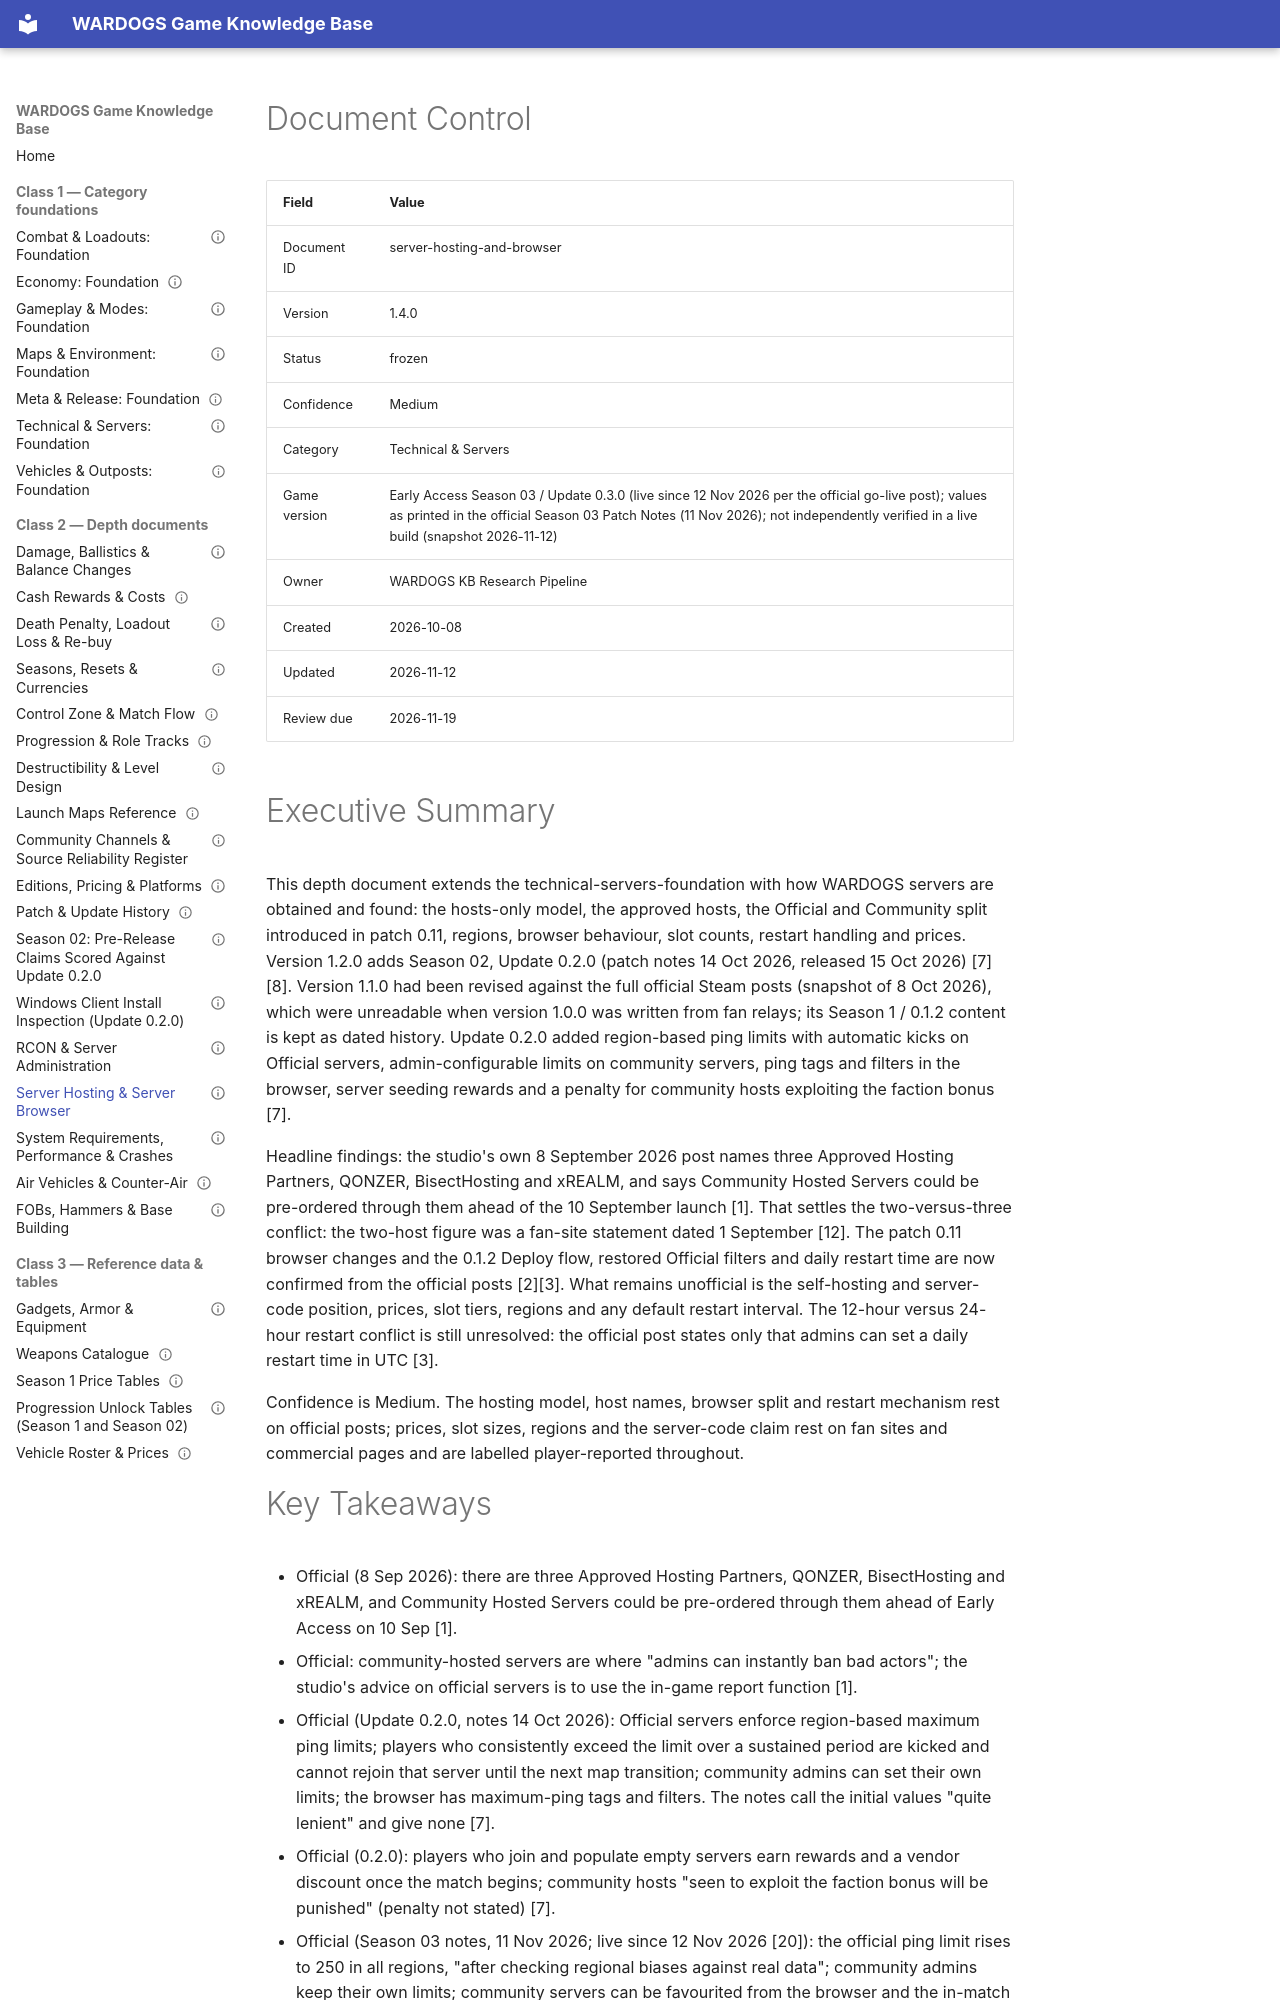

repository: VainAsher/wardogs-game-knowledge-base · page: technical-servers/server-hosting-and-browser/index.html · generator: mkdocs

---
id: server-hosting-and-browser
title: "Server Hosting & Server Browser"
version: 1.4.0
status: frozen
confidence: Medium
category: Technical & Servers
topic: "Official vs community servers, approved hosts, regions, browser behaviour, restarts"
market: Global
game_version: "Early Access Season 03 / Update 0.3.0 (live since 12 Nov 2026 per the official go-live post); values as printed in the official Season 03 Patch Notes (11 Nov 2026); not independently verified in a live build (snapshot 2026-11-12)"
document_type: depth
created: 2026-10-08
updated: 2026-11-12
review_due: 2026-11-19
sources_verified: 2026-11-12
supersedes: null
related: [technical-servers-foundation, rcon-and-server-admin, meta-release-foundation]
tags: [servers, hosting, server-browser, community-servers, approved-hosts]
---

# Document Control

| Field | Value |
|-------|-------|
| Document ID | server-hosting-and-browser |
| Version | 1.4.0 |
| Status | frozen |
| Confidence | Medium |
| Category | Technical & Servers |
| Game version | Early Access Season 03 / Update 0.3.0 (live since 12 Nov 2026 per the official go-live post); values as printed in the official Season 03 Patch Notes (11 Nov 2026); not independently verified in a live build (snapshot 2026-11-12) |
| Owner | WARDOGS KB Research Pipeline |
| Created | 2026-10-08 |
| Updated | 2026-11-12 |
| Review due | 2026-11-19 |

# Executive Summary

This depth document extends the technical-servers-foundation with how WARDOGS servers are obtained and found: the hosts-only model, the approved hosts, the Official and Community split introduced in patch 0.11, regions, browser behaviour, slot counts, restart handling and prices. Version 1.2.0 adds Season 02, Update 0.2.0 (patch notes 14 Oct 2026, released 15 Oct 2026) [7][8]. Version 1.1.0 had been revised against the full official Steam posts (snapshot of 8 Oct 2026), which were unreadable when version 1.0.0 was written from fan relays; its Season 1 / 0.1.2 content is kept as dated history. Update 0.2.0 added region-based ping limits with automatic kicks on Official servers, admin-configurable limits on community servers, ping tags and filters in the browser, server seeding rewards and a penalty for community hosts exploiting the faction bonus [7].

Headline findings: the studio's own 8 September 2026 post names three Approved Hosting Partners, QONZER, BisectHosting and xREALM, and says Community Hosted Servers could be pre-ordered through them ahead of the 10 September launch [1]. That settles the two-versus-three conflict: the two-host figure was a fan-site statement dated 1 September [12]. The patch 0.11 browser changes and the 0.1.2 Deploy flow, restored Official filters and daily restart time are now confirmed from the official posts [2][3]. What remains unofficial is the self-hosting and server-code position, prices, slot tiers, regions and any default restart interval. The 12-hour versus 24-hour restart conflict is still unresolved: the official post states only that admins can set a daily restart time in UTC [3].

Confidence is Medium. The hosting model, host names, browser split and restart mechanism rest on official posts; prices, slot sizes, regions and the server-code claim rest on fan sites and commercial pages and are labelled player-reported throughout.
